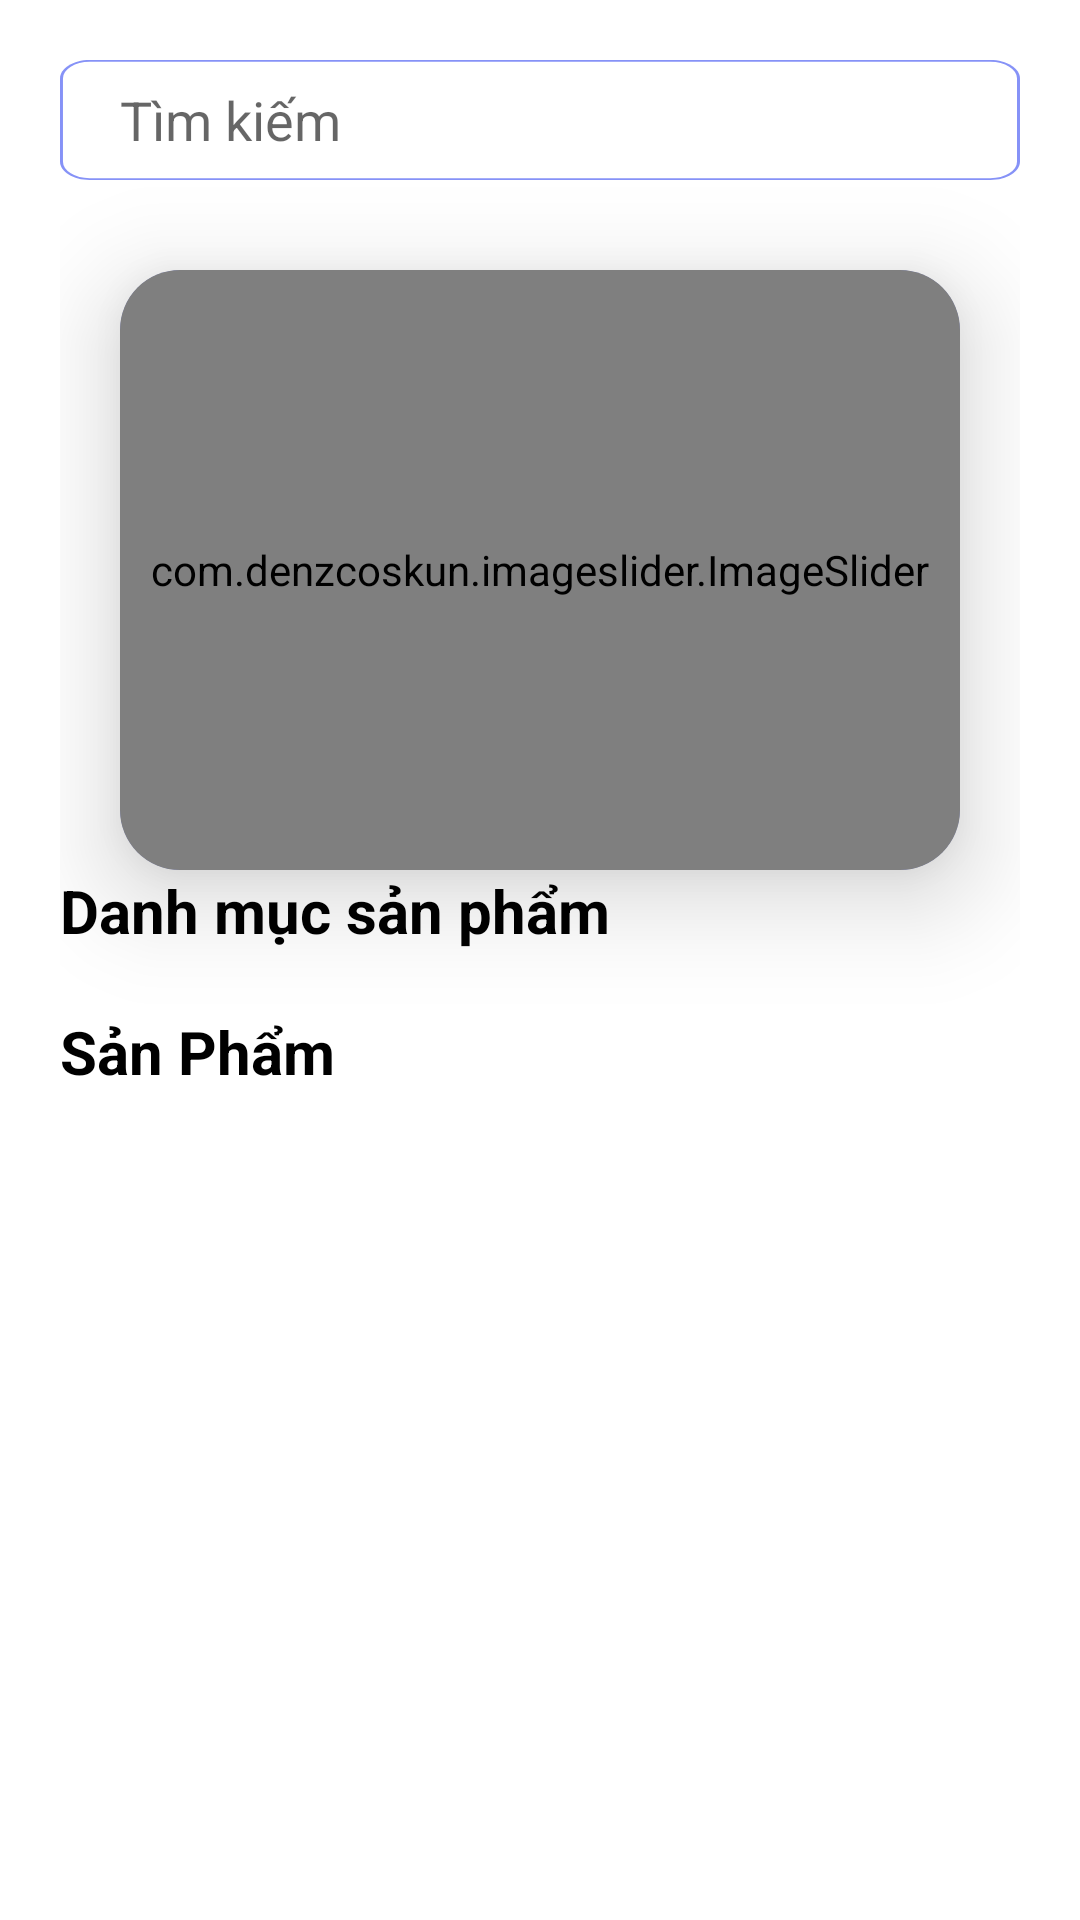

Here is an Android app screen rendered from its layout file. Give the layout XML and the strings, colors and styles it references.
<!-- AndroidManifest.xml: application theme Theme.DA4_QuanAo -->
<!-- res/layout/fragment_trang_chu.xml -->
<?xml version="1.0" encoding="utf-8"?>
<FrameLayout xmlns:android="http://schemas.android.com/apk/res/android"
    xmlns:tools="http://schemas.android.com/tools"
    android:layout_width="match_parent"
    android:layout_height="match_parent"
    tools:context=".Home.Trang_chu.trang_chu">


    <androidx.core.widget.NestedScrollView
        android:layout_width="match_parent"
        android:layout_height="match_parent"
        android:fillViewport="true">

        <LinearLayout
            android:layout_width="match_parent"
            android:layout_height="wrap_content"
            android:layout_marginStart="20dp"
            android:paddingBottom="20dp"
            android:layout_marginEnd="20dp"
            android:orientation="vertical">

            <EditText
                android:id="@+id/timkiem"
                android:focusable="false"
                android:layout_width="match_parent"
                android:layout_height="40dp"
                android:layout_marginTop="20dp"
                android:layout_marginBottom="20dp"
                android:background="@drawable/rectangle_5"
                android:drawableStart="@drawable/ic_baseline_search_24"
                android:hint="Tìm kiếm"
                android:paddingStart="20dp" />


            <androidx.cardview.widget.CardView
                android:layout_width="match_parent"
                android:layout_height="200dp"
                android:layout_marginStart="20dp"
                android:layout_marginTop="10dp"
                android:layout_marginEnd="20dp"
                xmlns:app="http://schemas.android.com/apk/res-auto"
                app:cardBackgroundColor="@color/lavender"
                app:cardCornerRadius="20dp"
                app:cardElevation="20dp">
                <com.denzcoskun.imageslider.ImageSlider
                    android:id="@+id/imageSlide"
                    android:layout_width="match_parent"
                    android:layout_height="200dp"
                    app:iss_auto_cycle="true"
                    app:iss_corner_radius="20"
                    app:iss_delay="1000"
                    app:iss_period="1000"
                    app:iss_title_background="@drawable/gradient" />
            </androidx.cardview.widget.CardView>

            <TextView
                android:layout_width="match_parent"
                android:layout_height="wrap_content"
                android:layout_marginBottom="10dp"
                android:text="Danh mục sản phẩm"
                android:textColor="@color/black"
                android:textSize="20dp"
                android:textStyle="bold" />

            <androidx.recyclerview.widget.RecyclerView
                android:id="@+id/recy_1"
                android:layout_width="match_parent"
                android:layout_height="wrap_content"
                android:paddingBottom="10dp"/>

            <TextView
                android:layout_width="match_parent"
                android:layout_height="wrap_content"
                android:layout_marginBottom="10dp"
                android:text="Sản Phẩm"
                android:textColor="@color/black"
                android:textSize="20dp"
                android:textStyle="bold" />

            <androidx.recyclerview.widget.RecyclerView
                android:id="@+id/recy_2" android:paddingBottom="20dp"
                android:layout_width="match_parent"
                android:layout_height="wrap_content" />
        </LinearLayout>
    </androidx.core.widget.NestedScrollView>
</FrameLayout>
<!-- resources referenced by this layout -->
<resources>
  <color name="black">#FF000000</color>
  <color name="lavender">#8692f7</color>
  <!-- drawable rectangle_5 (drawable) -->
  <?xml version="1.0" encoding="utf-8"?>
  <vector
      xmlns:android="http://schemas.android.com/apk/res/android"
      xmlns:aapt="http://schemas.android.com/aapt"
      android:width="324.01dp"
      android:height="65dp"
      android:viewportWidth="324.01"
      android:viewportHeight="65"
      >
  
      <group>
  
          <clip-path
              android:pathData="M10 0H314.006C319.529 0 324.006 4.47715 324.006 10V55C324.006 60.5228 319.529 65 314.006 65H10C4.47715 65 0 60.5228 0 55V10C0 4.47715 4.47715 0 10 0Z"
              />
  
          <path
              android:pathData="M0 0V65H324.006V0"
              android:fillColor="#FFFFFF"
              />
  
          <path
              android:pathData="M10 0H314.006C319.529 0 324.006 4.47715 324.006 10V55C324.006 60.5228 319.529 65 314.006 65H10C4.47715 65 0 60.5228 0 55V10C0 4.47715 4.47715 0 10 0Z"
              android:strokeWidth="2"
              android:strokeColor="@color/lavender"
              />
  
      </group>
  
  </vector>
  <style name="Theme.DA4_QuanAo" parent="Theme.MaterialComponents.DayNight.NoActionBar">
          
          <item name="colorPrimary">@color/lavender</item>
          <item name="colorPrimaryVariant">@color/lavender</item>
          <item name="colorOnPrimary">@color/white</item>
          
          <item name="colorSecondary">@color/teal_200</item>
          <item name="colorSecondaryVariant">@color/teal_700</item>
          <item name="colorOnSecondary">@color/black</item>
          
          <item name="android:statusBarColor" tools:targetApi="l">?attr/colorPrimaryVariant</item>
          
      </style>
  <color name="white">#FFFFFFFF</color>
  <color name="teal_200">#FF03DAC5</color>
  <color name="teal_700">#FF018786</color>
</resources>
